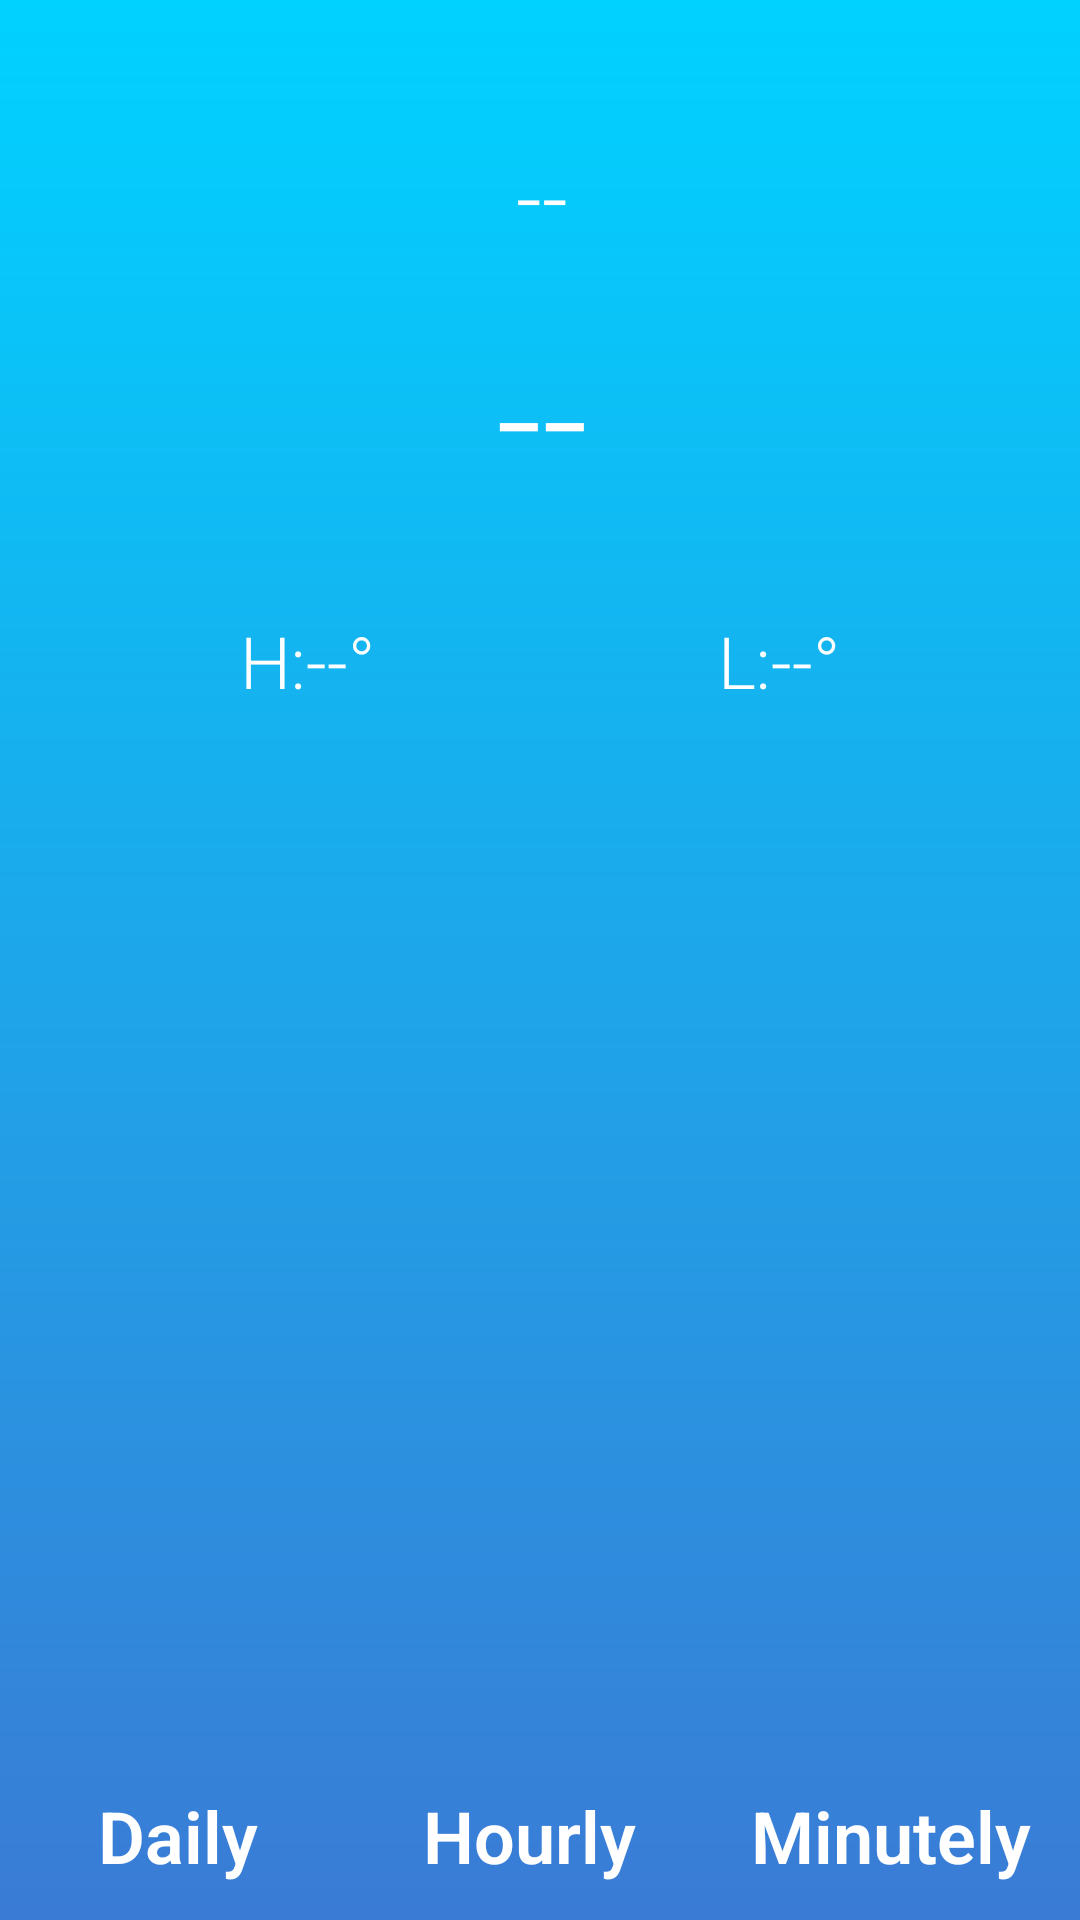

Android layout source for this screen:
<!-- AndroidManifest.xml: application theme AppFullScreenTheme -->
<!-- res/layout/activity_main.xml -->
<?xml version="1.0" encoding="utf-8"?>
<android.support.constraint.ConstraintLayout
    android:id="@+id/myLayout"
    xmlns:android="http://schemas.android.com/apk/res/android"
    xmlns:app="http://schemas.android.com/apk/res-auto"
    xmlns:tools="http://schemas.android.com/tools"
    android:layout_width="match_parent"
    android:layout_height="match_parent"
    android:background="@drawable/bg_gradient_blue"
    tools:context="com.example.david.colorweather.MainActivity">

    <ImageView
        android:id="@+id/imageViewIcon"
        android:layout_width="wrap_content"
        android:layout_height="wrap_content"
        android:layout_marginTop="25dp"
        android:src="@drawable/na"
        app:layout_constraintEnd_toEndOf="parent"
        app:layout_constraintHorizontal_bias="0.502"
        app:layout_constraintStart_toStartOf="parent"
        app:layout_constraintTop_toTopOf="parent" />

    <TextView
        android:id="@+id/textViewDescription"
        style="@style/main"
        android:layout_width="wrap_content"
        android:layout_height="37dp"
        android:layout_marginTop="20dp"

        android:text="--"

        android:textSize="30sp"
        app:layout_constraintEnd_toEndOf="@+id/imageViewIcon"
        app:layout_constraintLeft_toLeftOf="parent"
        app:layout_constraintRight_toRightOf="parent"
        app:layout_constraintStart_toStartOf="@+id/imageViewIcon"
        app:layout_constraintTop_toBottomOf="@+id/imageViewIcon" />

    <TextView
        android:id="@+id/textViewCurrentTemp"
        style="@style/main"
        android:layout_width="wrap_content"
        android:layout_height="wrap_content"
        android:layout_marginEnd="8dp"
        android:layout_marginStart="8dp"
        android:layout_marginTop="20dp"

        android:text="--"

        android:textSize="54sp"
        app:layout_constraintEnd_toEndOf="@+id/textViewDescription"
        app:layout_constraintStart_toStartOf="@+id/textViewDescription"
        app:layout_constraintTop_toBottomOf="@+id/textViewDescription" />

    <ImageView
        android:id="@+id/imageViewDegreeIcon"
        android:layout_width="25dp"
        android:layout_height="20dp"
        android:layout_marginTop="24dp"
        android:src="@drawable/degree"
        app:layout_constraintStart_toEndOf="@+id/textViewCurrentTemp"
        app:layout_constraintTop_toBottomOf="@+id/textViewDescription" />

    <TextView
        android:id="@+id/textViewTempoHigh"
        style="@style/main"
        android:layout_width="wrap_content"
        android:layout_height="wrap_content"
        android:layout_marginStart="80dp"
        android:layout_marginTop="30dp"

        android:text="H:--°"


        app:layout_constraintStart_toStartOf="parent"
        app:layout_constraintTop_toBottomOf="@+id/textViewCurrentTemp"
        android:layout_marginLeft="80dp" />

    <TextView
        android:id="@+id/textViewTempLow"
        style="@style/main"
        android:layout_width="wrap_content"
        android:layout_height="wrap_content"
        android:layout_marginEnd="80dp"
        android:layout_marginTop="30dp"

        android:text="L:--°"


        app:layout_constraintEnd_toEndOf="parent"
        app:layout_constraintTop_toBottomOf="@+id/textViewCurrentTemp"
        android:layout_marginRight="80dp" />

    <android.support.constraint.Guideline
        android:id="@+id/guideline2"
        android:layout_width="wrap_content"
        android:layout_height="wrap_content"
        android:orientation="vertical"
        app:layout_constraintGuide_percent="0.33" />

    <android.support.constraint.Guideline
        android:id="@+id/guideline3"
        android:layout_width="wrap_content"
        android:layout_height="wrap_content"
        android:orientation="vertical"
        app:layout_constraintGuide_percent="0.65" />

    <TextView
        android:id="@+id/textViewDaily"
        style="@style/main"
        android:layout_width="wrap_content"
        android:layout_height="wrap_content"
        android:layout_marginBottom="12dp"
        android:layout_marginEnd="8dp"
        android:layout_marginStart="8dp"
        android:text="@string/daily_button_text"

        android:textStyle="bold"
        app:layout_constraintBottom_toBottomOf="parent"
        app:layout_constraintEnd_toStartOf="@+id/guideline2"
        app:layout_constraintStart_toStartOf="parent" />

    <TextView
        android:id="@+id/textViewHourly"
        style="@style/main"
        android:layout_width="wrap_content"
        android:layout_height="wrap_content"
        android:layout_marginBottom="12dp"
        android:layout_marginEnd="8dp"
        android:layout_marginStart="8dp"
        android:text="@string/hourly_button_text"
        android:textStyle="bold"
        app:layout_constraintBottom_toBottomOf="parent"
        app:layout_constraintEnd_toStartOf="@+id/guideline3"
        app:layout_constraintStart_toStartOf="@+id/guideline2" />

    <TextView
        android:id="@+id/textViewMinutely"
        style="@style/main"
        android:layout_width="wrap_content"
        android:layout_height="wrap_content"
        android:layout_marginBottom="12dp"
        android:layout_marginEnd="8dp"
        android:layout_marginStart="8dp"
        android:text="@string/minutely_button_text"
        android:textStyle="bold"
        app:layout_constraintBottom_toBottomOf="parent"
        app:layout_constraintEnd_toEndOf="parent"
        app:layout_constraintStart_toStartOf="@+id/guideline3" />

</android.support.constraint.ConstraintLayout>
<!-- resources referenced by this layout -->
<resources>
  <!-- drawable bg_gradient_blue (drawable) -->
  <?xml version="1.0" encoding="utf-8"?>
  <shape xmlns:android="http://schemas.android.com/apk/res/android">
      <gradient
          android:angle="270"
          android:endColor="#3a7bd5"
          android:startColor="#00d2ff"
          >
  
  
      </gradient>
  </shape>
  <string name="daily_button_text">Daily</string>
  <string name="hourly_button_text">Hourly</string>
  <string name="minutely_button_text">Minutely</string>
  <style name="main">
          <item name="android:textColor">#ffffff</item>
          <item name="android:fontFamily">sans-serif-light</item>
          <item name="android:textSize">24sp</item>
      </style>
  <style name="AppFullScreenTheme" parent="Theme.AppCompat.Light.NoActionBar">
          <item name="android:windowNoTitle">true</item>
          <item name="android:windowActionBar">false</item>
          <item name="android:windowFullscreen">false</item>
          <item name="android:windowContentOverlay">@null</item>
      </style>
</resources>
